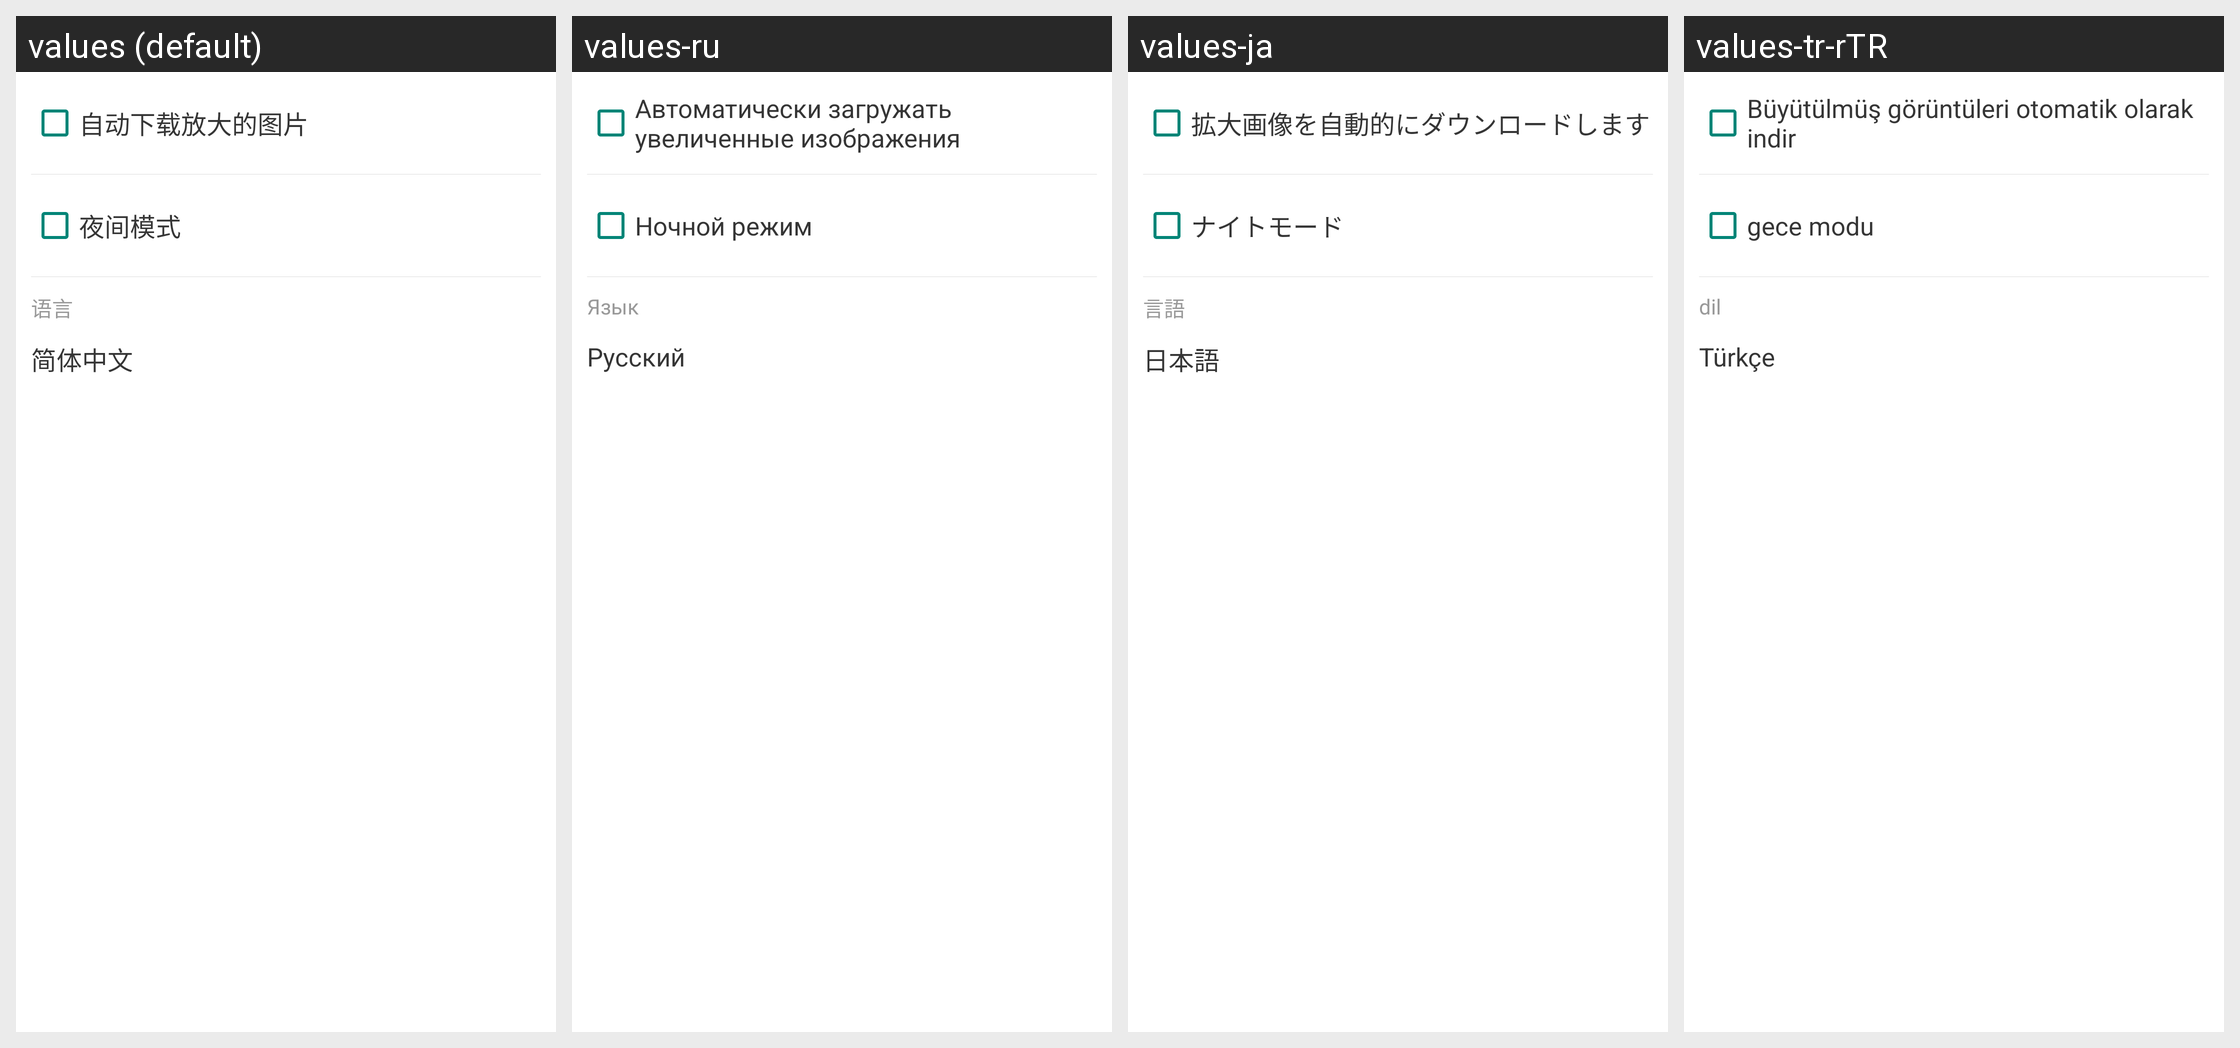

Translations of the strings shown on this Android screen, per locale in the grid:
Android screen res/layout/fragment_more_setting.xml rendered under 4 locales, left to right: values (default), values-ru, values-ja, values-tr-rTR. Device: Nexus 5 (rendered at 1080×1920; each locale shown at half size, 540×960, under a caption strip naming it); theme AppTheme.
Other locales in the repository, not shown: values-en, values-zh-rTW.
Strings drawn on this screen, with the default value and each locale's value (text and hints the layout hard-codes, and strings that could not be matched under every locale, appear in the picture but are not listed):

auto_download
  values: 自动下载放大的图片
  values-ru: Автоматически загружать увеличенные изображения 
  values-ja: 拡大画像を自動的にダウンロードします
  values-tr-rTR: Büyütülmüş görüntüleri otomatik olarak indir

night_mode
  values: 夜间模式
  values-ru: Ночной режим
  values-ja: ナイトモード
  values-tr-rTR: gece modu

language
  values: 语言
  values-ru: Язык
  values-ja: 言語
  values-tr-rTR: dil

lng
  values: 简体中文
  values-ru: Русский
  values-ja: 日本語
  values-tr-rTR: Türkçe
